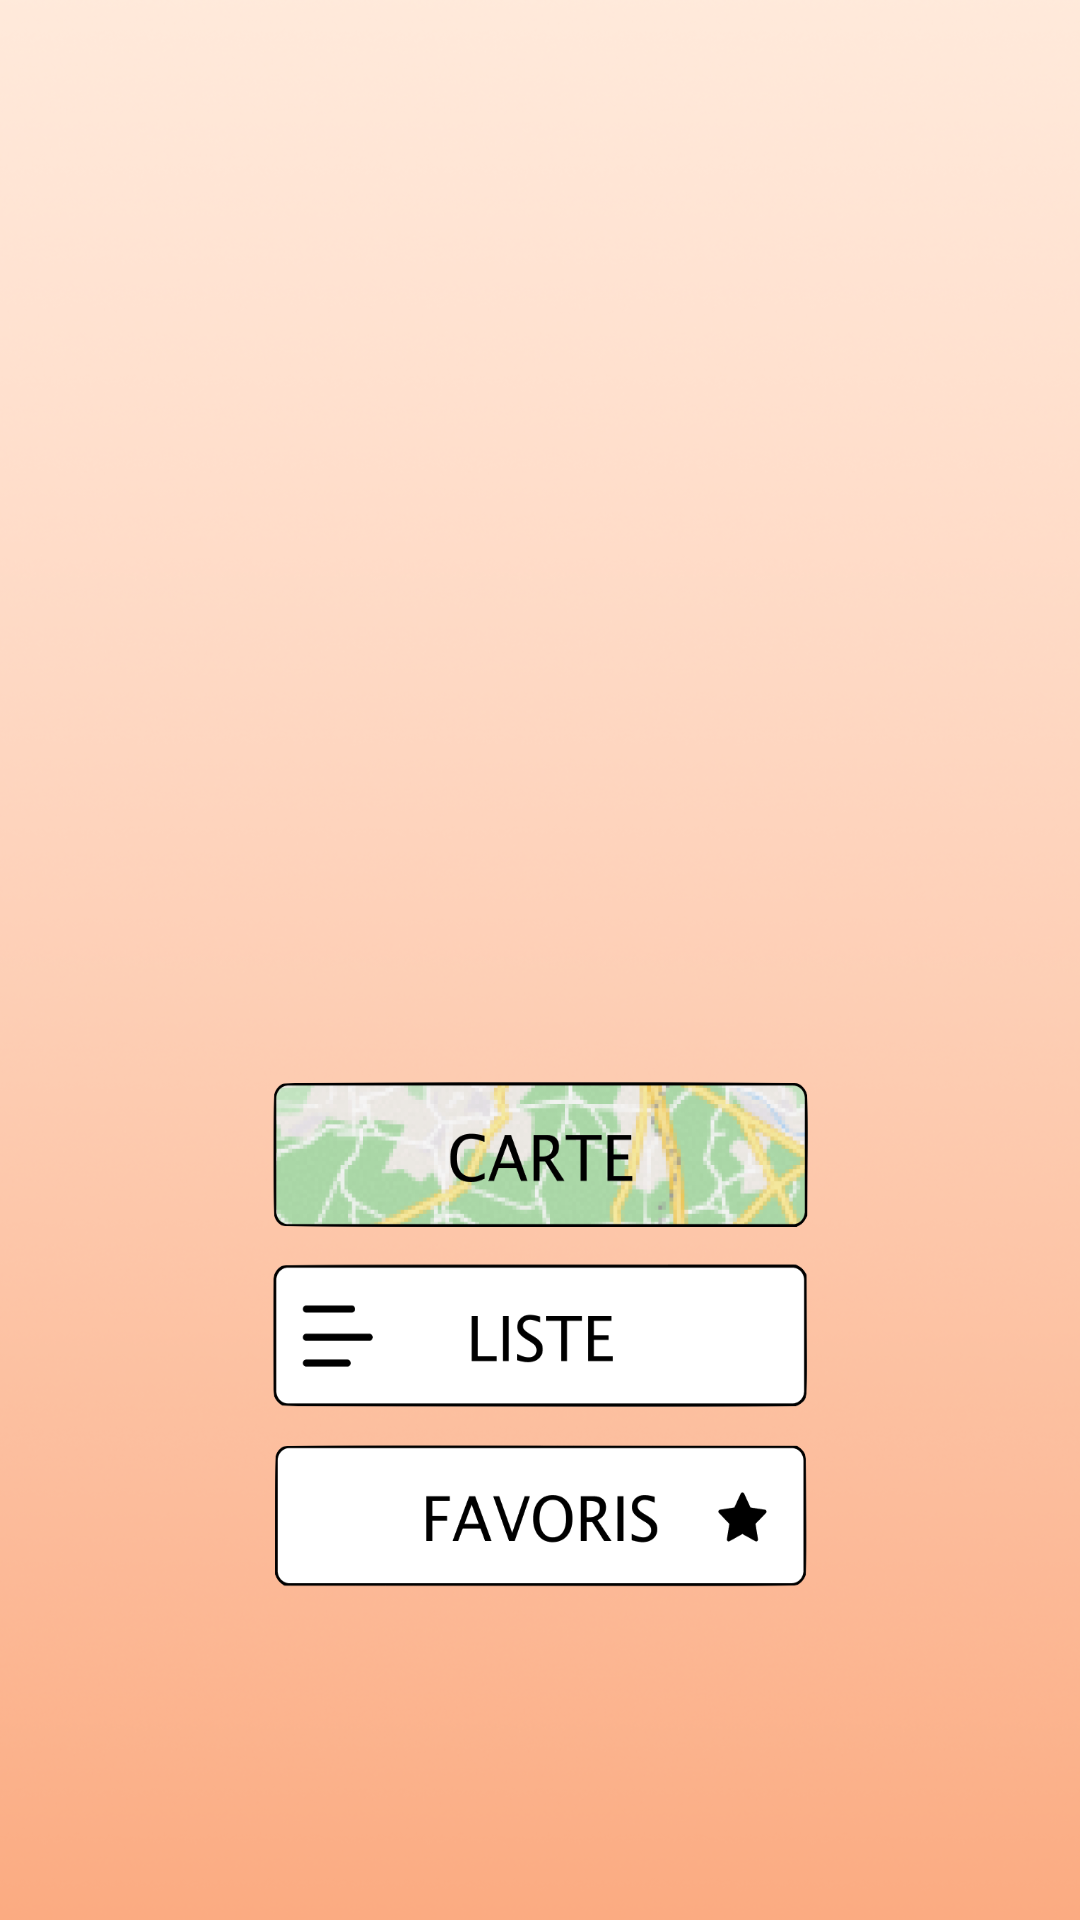

This screen was rendered from an Android layout file. Write that file and the resources it references.
<!-- AndroidManifest.xml: application theme Theme.GoogleMap -->
<!-- res/layout/activity_menu.xml -->
<?xml version="1.0" encoding="utf-8"?>
<LinearLayout xmlns:android="http://schemas.android.com/apk/res/android"
    xmlns:app="http://schemas.android.com/apk/res-auto"
    xmlns:tools="http://schemas.android.com/tools"
    android:layout_width="match_parent"
    android:layout_height="match_parent"
    android:orientation="vertical"
    android:gravity="center"
    android:background="@drawable/background"
    tools:context=".MenuActivity">

    <ImageView
        android:layout_width="200dp"
        android:layout_height="250dp"
        android:src="@drawable/market"/>


    <ImageButton
        android:onClick="map"
        android:layout_width="180dp"
        android:layout_height="50dp"
        android:layout_margin="5dp"
        android:background="@drawable/btn_map"/>

    <ImageButton
        android:onClick="list"
        android:layout_width="180dp"
        android:layout_height="50dp"
        android:layout_margin="5dp"
        android:background="@drawable/btn_liste"/>

    <ImageButton
        android:onClick="favorite"
        android:layout_width="180dp"
        android:layout_height="50dp"
        android:layout_margin="5dp"
        android:background="@drawable/btn_favoris"/>



</LinearLayout>
<!-- resources referenced by this layout -->
<resources>
  <!-- drawable background: png bitmap (drawable-hdpi, 387244 bytes) -->
  <!-- drawable btn_favoris: png bitmap (drawable-hdpi, 14705 bytes) -->
  <!-- drawable btn_liste: png bitmap (drawable-hdpi, 10434 bytes) -->
  <!-- drawable btn_map: png bitmap (drawable-hdpi, 53144 bytes) -->
  <style name="Theme.GoogleMap" parent="Theme.MaterialComponents.DayNight.DarkActionBar">
          
          <item name="colorPrimary">@color/green</item>
          <item name="colorPrimaryVariant">@color/green</item>
          <item name="colorOnPrimary">@color/white</item>
          
          <item name="colorSecondary">@color/teal_200</item>
          <item name="colorSecondaryVariant">@color/teal_700</item>
          <item name="colorOnSecondary">@color/black</item>
          
          <item name="android:statusBarColor" tools:targetApi="l">?attr/colorPrimaryVariant</item>
          
  
          
          <item name="textAllCaps">false</item>
      </style>
  <color name="green">#2DB400</color>
  <color name="white">#FFFFFFFF</color>
  <color name="teal_200">#FF03DAC5</color>
  <color name="teal_700">#FF018786</color>
  <color name="black">#FF000000</color>
</resources>
